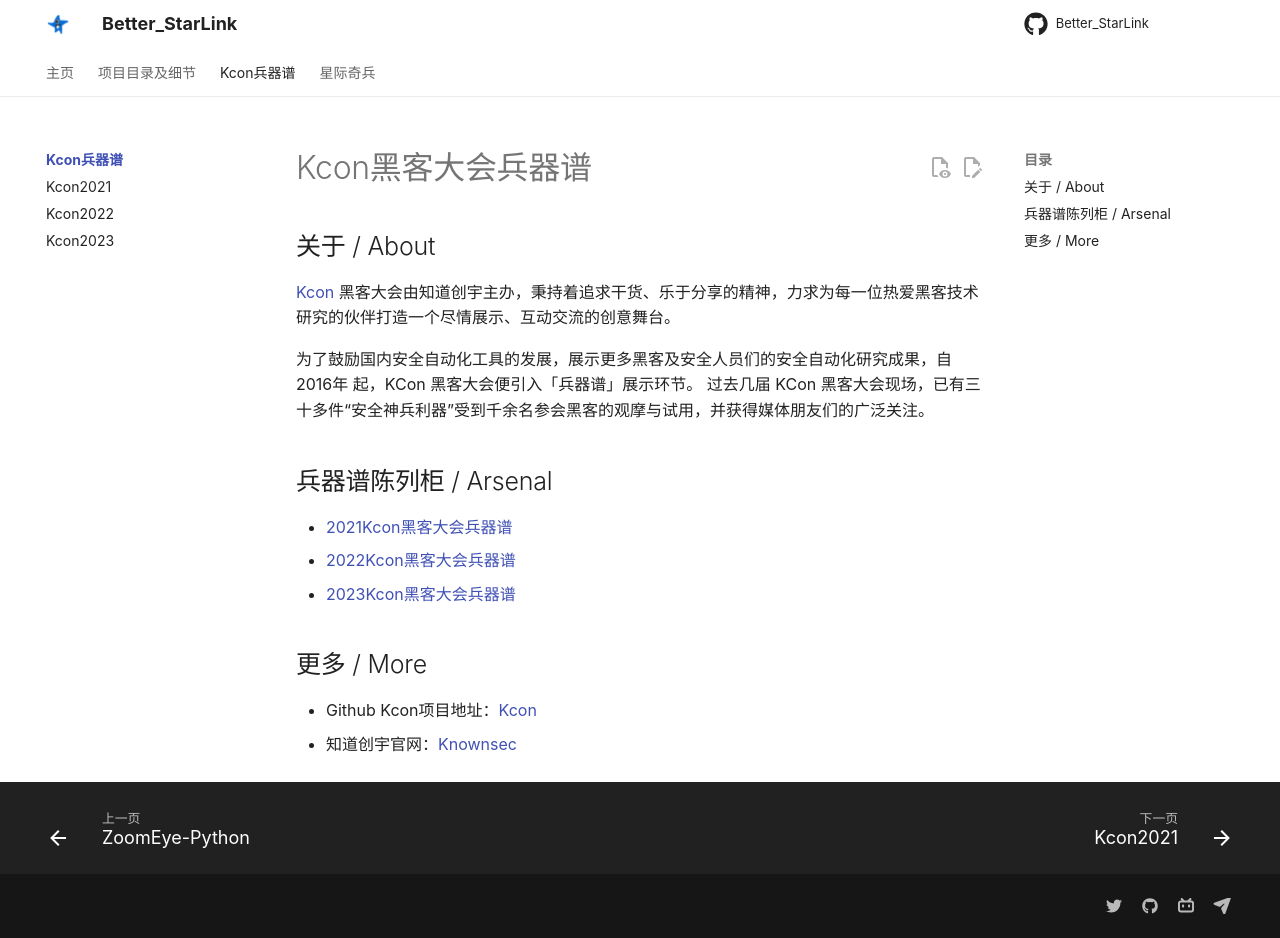

repository: ProbiusOfficial/Better_StarLink · page: column/index.html · generator: mkdocs

# Kcon黑客大会兵器谱

## 关于 / About
[Kcon](https://github.com/knownsec/KCon) 黑客大会由知道创宇主办，秉持着追求干货、乐于分享的精神，力求为每一位热爱黑客技术研究的伙伴打造一个尽情展示、互动交流的创意舞台。

为了鼓励国内安全自动化工具的发展，展示更多黑客及安全人员们的安全自动化研究成果，自 2016年 起，KCon 黑客大会便引入「兵器谱」展示环节。
过去几届 KCon 黑客大会现场，已有三十多件“安全神兵利器”受到千余名参会黑客的观摩与试用，并获得媒体朋友们的广泛关注。

## 兵器谱陈列柜 / Arsenal
- [2021Kcon黑客大会兵器谱](2021KCon_exhibition_with_starlink.md)
- [2022Kcon黑客大会兵器谱](2022KCon_exhibition_with_starlink.md)
- [2023Kcon黑客大会兵器谱](2023KCon_exhibition_with_starlink.md)

## 更多 / More
- Github Kcon项目地址：[Kcon](https://github.com/knownsec/KCon)
- 知道创宇官网：[Knownsec](https://www.knownsec.com/)
